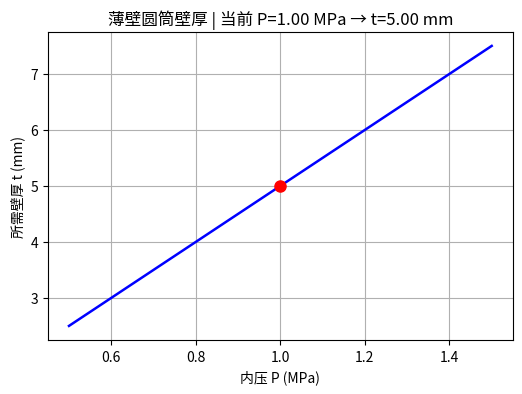

Write Python code to recreate this figure.
"""压力容器壁厚 —— 薄壁圆筒（环向应力主导）。

ASME 薄壁容器公式: t = P*D/(2*sigma_allow)
    t: 所需壁厚 [m], P: 内压 [Pa], D: 内径 [m], sigma_allow: 许用应力 [Pa]
校核模式: 给定壁厚 t，实际应力 sigma = P*D/(2*t)，sigma <= sigma_allow 安全。
"""
from __future__ import annotations

import numpy as np
import matplotlib.pyplot as plt

DEFAULT_PARAMS = {
    "P": 1e6,             # 内压 [Pa]
    "D": 1.0,             # 内径 [m]
    "sigma_allow": 100e6, # 许用应力 [Pa]
    "t_given": None,      # 校核用给定壁厚 [m]（None=只求所需壁厚）
}


def solve_vessel(params: dict | None = None) -> dict:
    """求所需壁厚 + 可选校核给定壁厚，返回壁厚-压力曲线 + 关键数据。"""
    p = {**DEFAULT_PARAMS, **(params or {})}
    P, D, sigma = p["P"], p["D"], p["sigma_allow"]
    t_req = P * D / (2 * sigma)
    t_given = p.get("t_given")
    sigma_actual = P * D / (2 * t_given) if t_given else None
    safe = sigma_actual is not None and sigma_actual <= sigma

    P_arr = np.linspace(0.5 * P, 1.5 * P, 50)
    t_arr = P_arr * D / (2 * sigma)

    fig = plt.figure(figsize=(6, 4))
    plt.plot(P_arr / 1e6, t_arr * 1000, "b-", lw=1.8)
    plt.plot(P / 1e6, t_req * 1000, "ro", ms=8, mfc="r")
    plt.xlabel("内压 P (MPa)"); plt.ylabel("所需壁厚 t (mm)")
    plt.title(f"薄壁圆筒壁厚 | 当前 P={P/1e6:.2f} MPa → t={t_req*1000:.2f} mm")
    plt.grid()

    return {
        "figures": [fig],
        "data": {
            "t_req": float(t_req), "t_req_mm": float(t_req * 1000),
            "P": float(P), "D": float(D), "sigma_allow": float(sigma),
            "t_given": t_given,
            "sigma_actual": float(sigma_actual) if sigma_actual is not None else None,
            "safe": safe,
        },
    }


solve = solve_vessel  # 统一接口别名（app.py 通过 .solve 调用）


if __name__ == "__main__":
    d = solve_vessel()["data"]
    print(f"t_req={d['t_req']:.6f} m ({d['t_req_mm']:.3f} mm)")
